6-way image classification set "banana_dataset" from GitHub (Neilbhutada7/Crop_Spoilage_router); label vocabulary: honey banana, nendran banana, neypoovan banana, pome banana, red banana, silk banana.

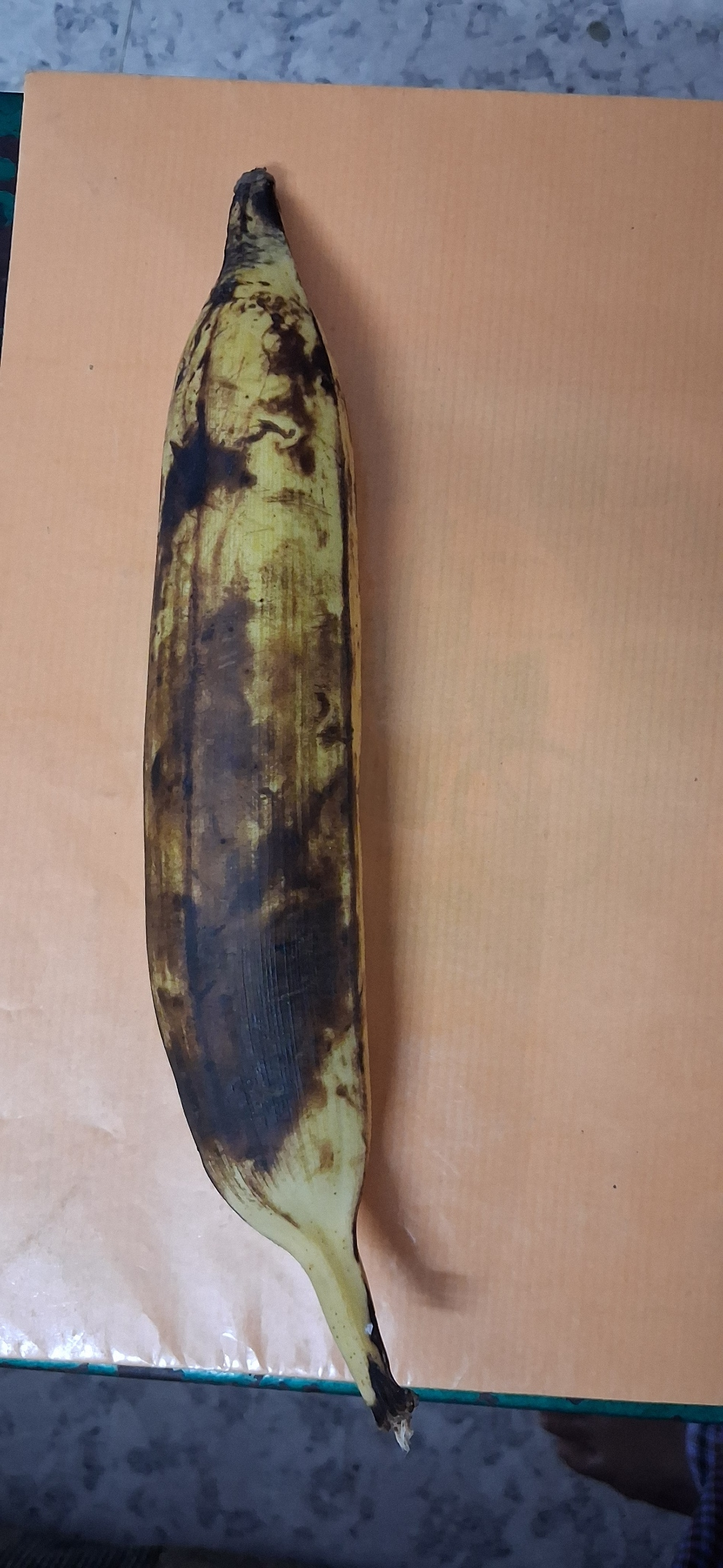
Label: nendran banana

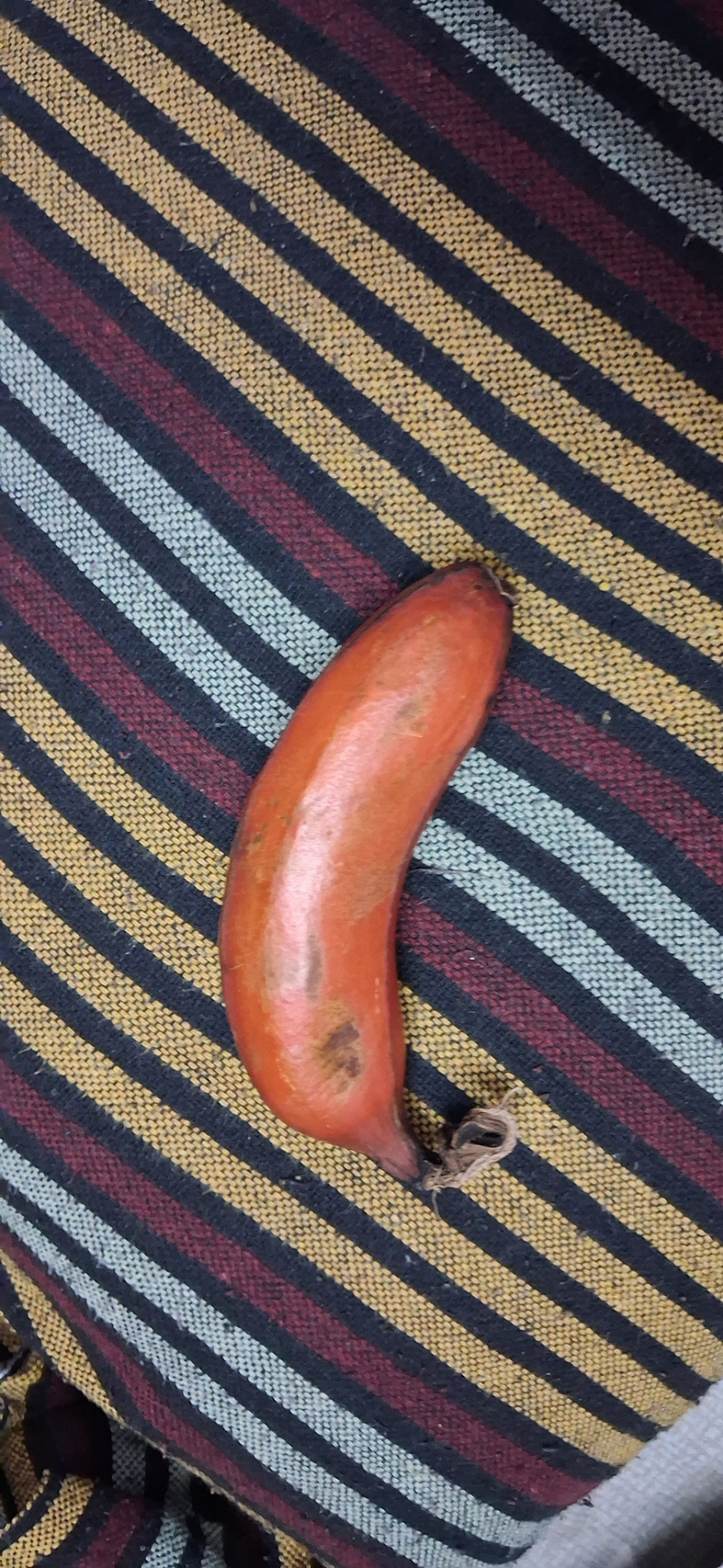
Label: red banana

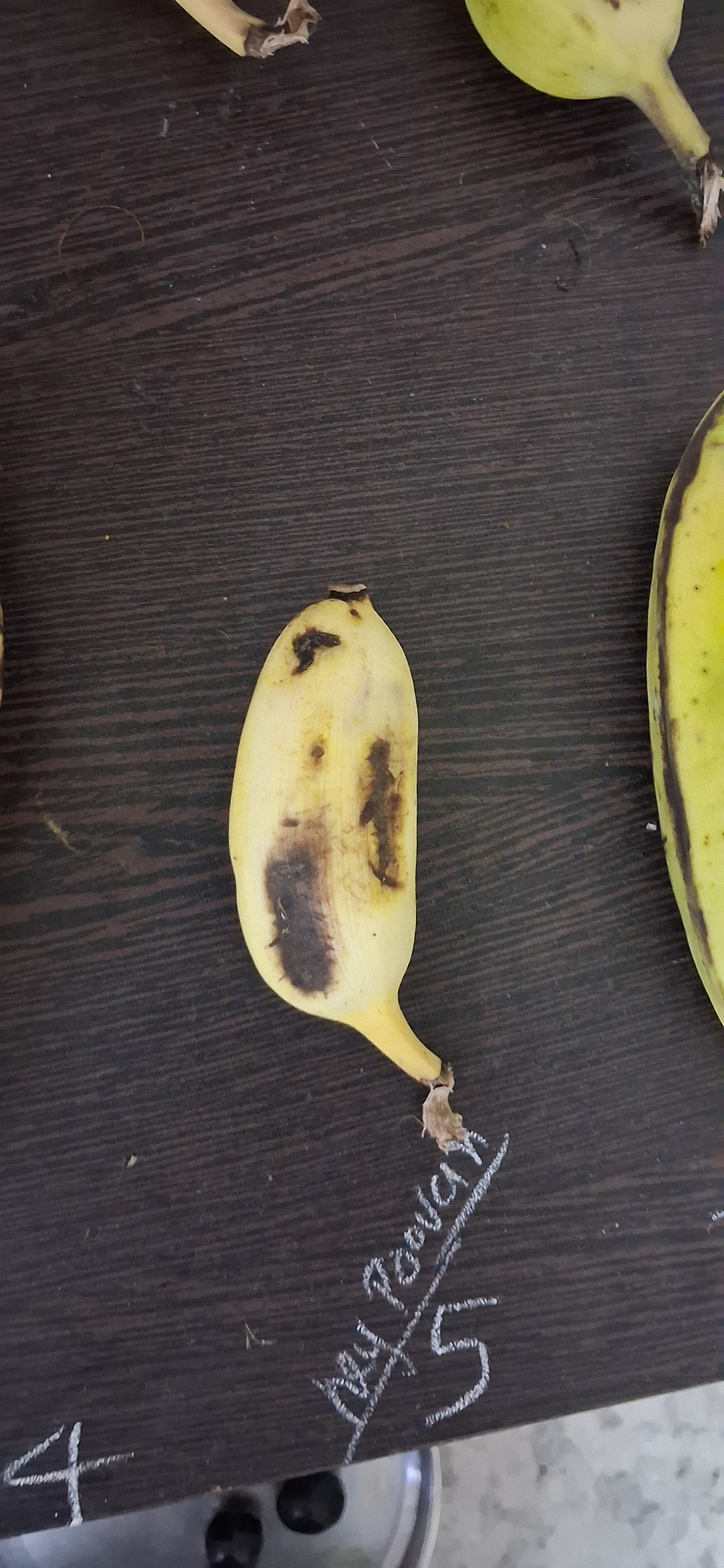
Label: neypoovan banana

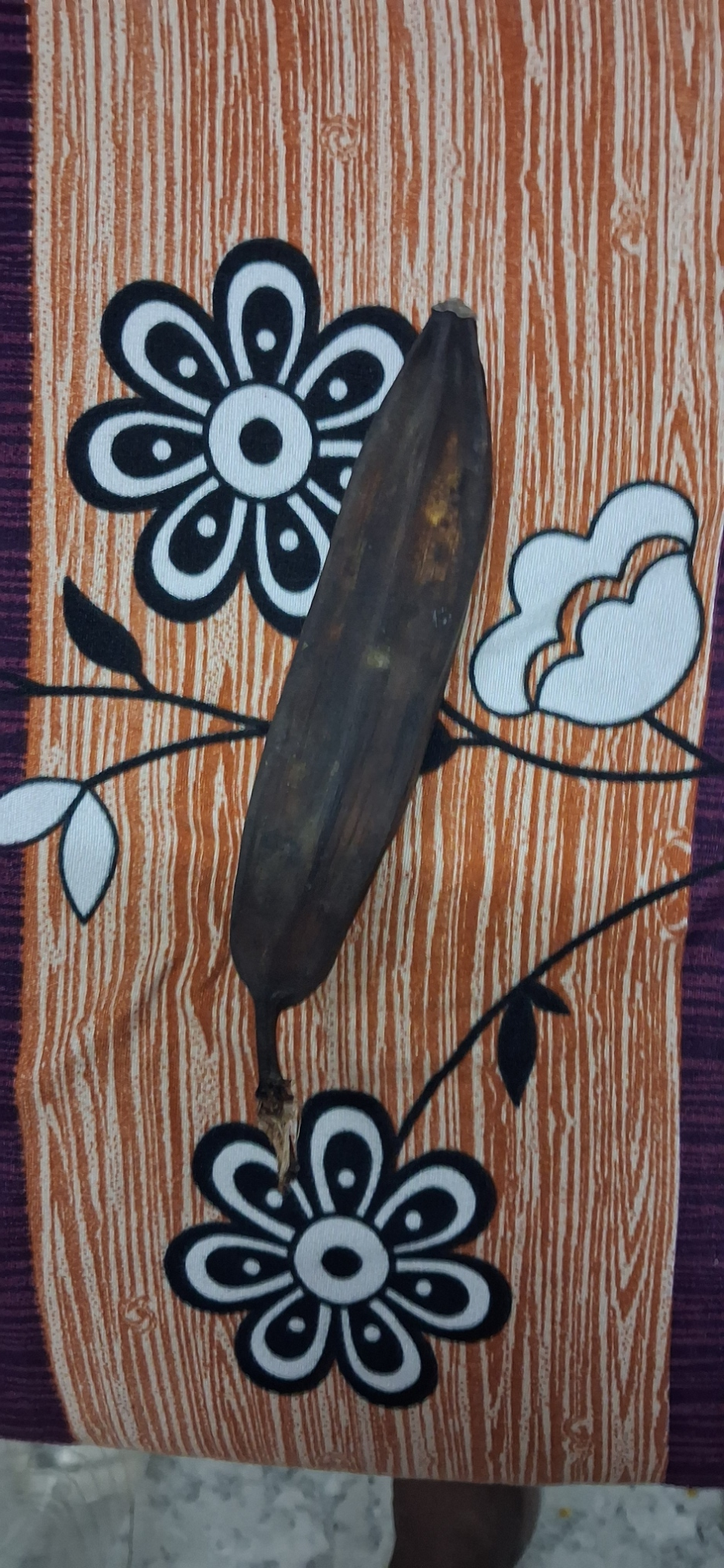
Label: pome banana

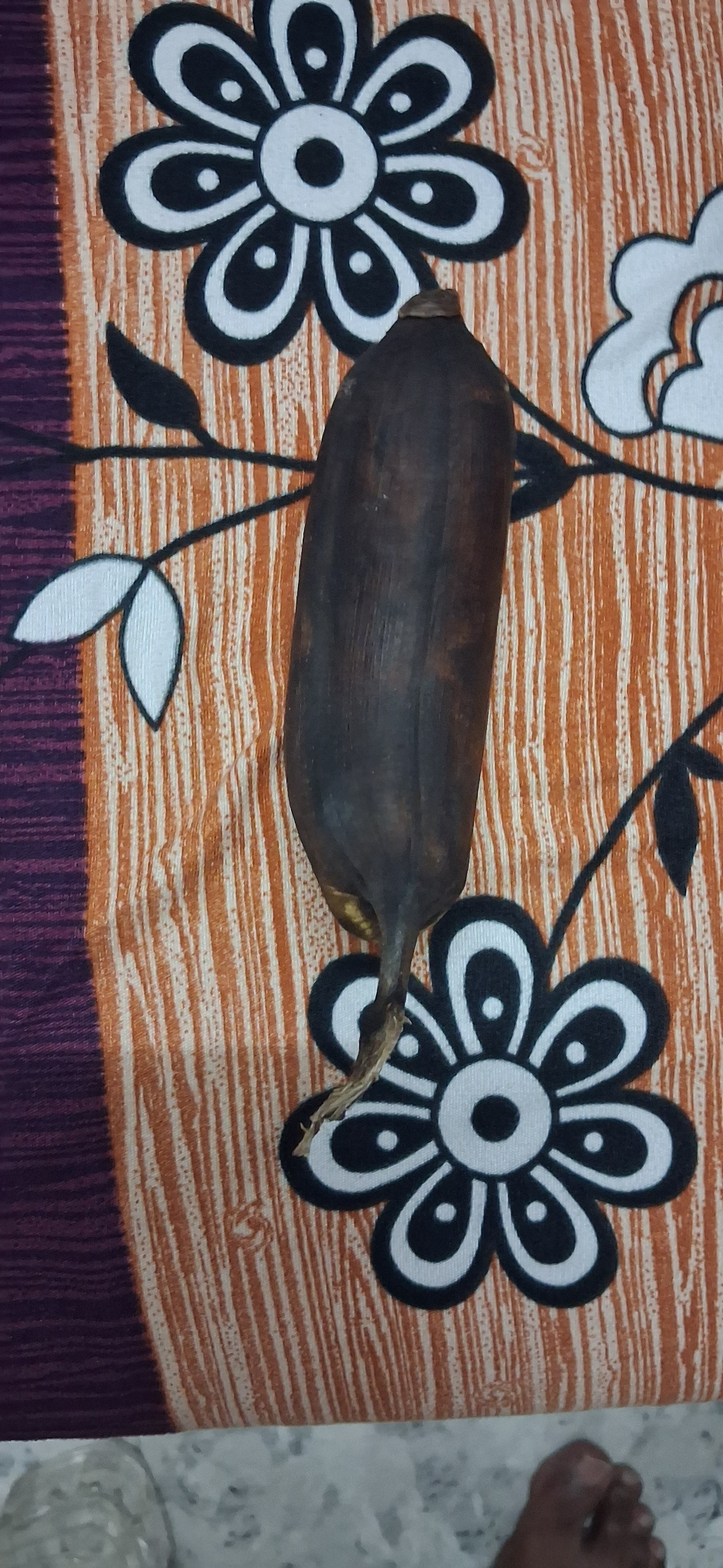
Label: silk banana

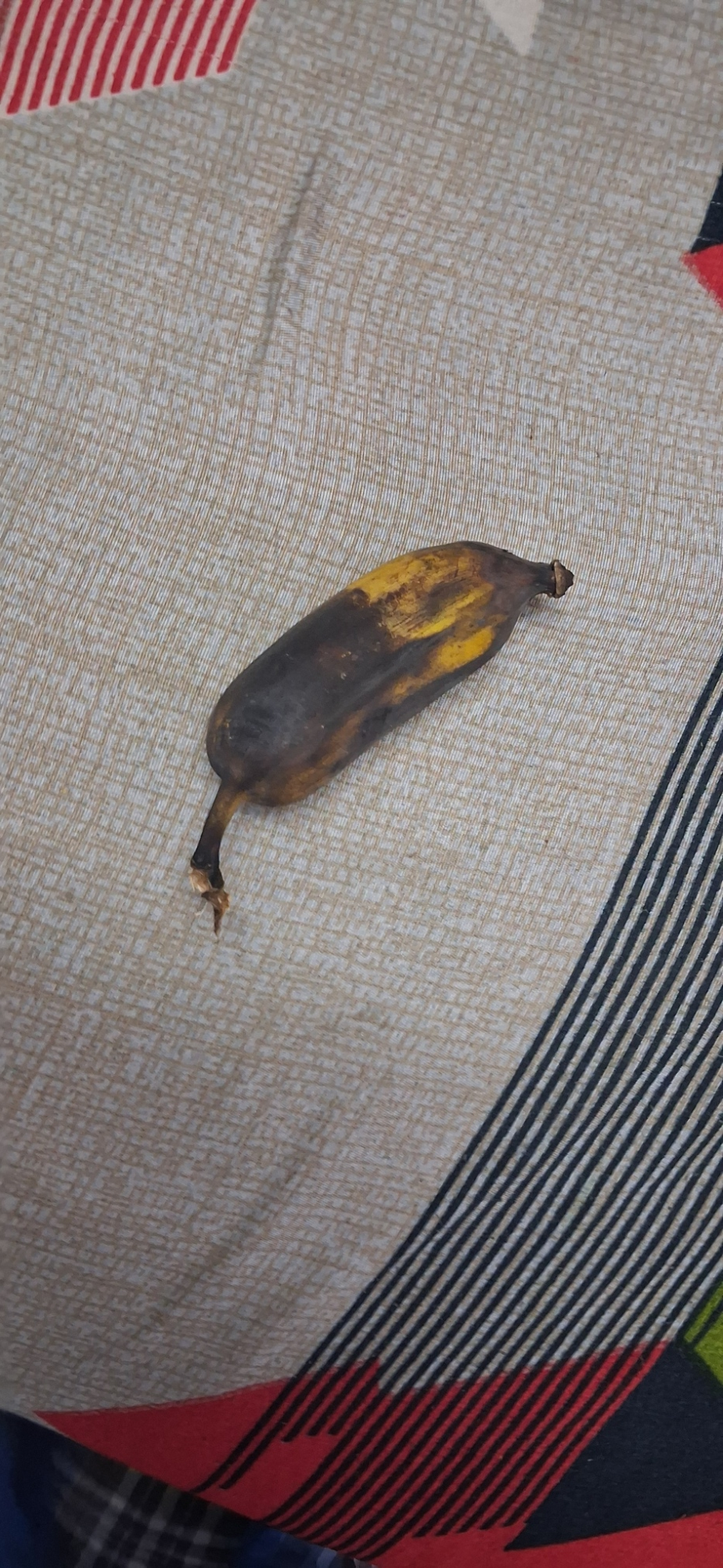
Label: honey banana
